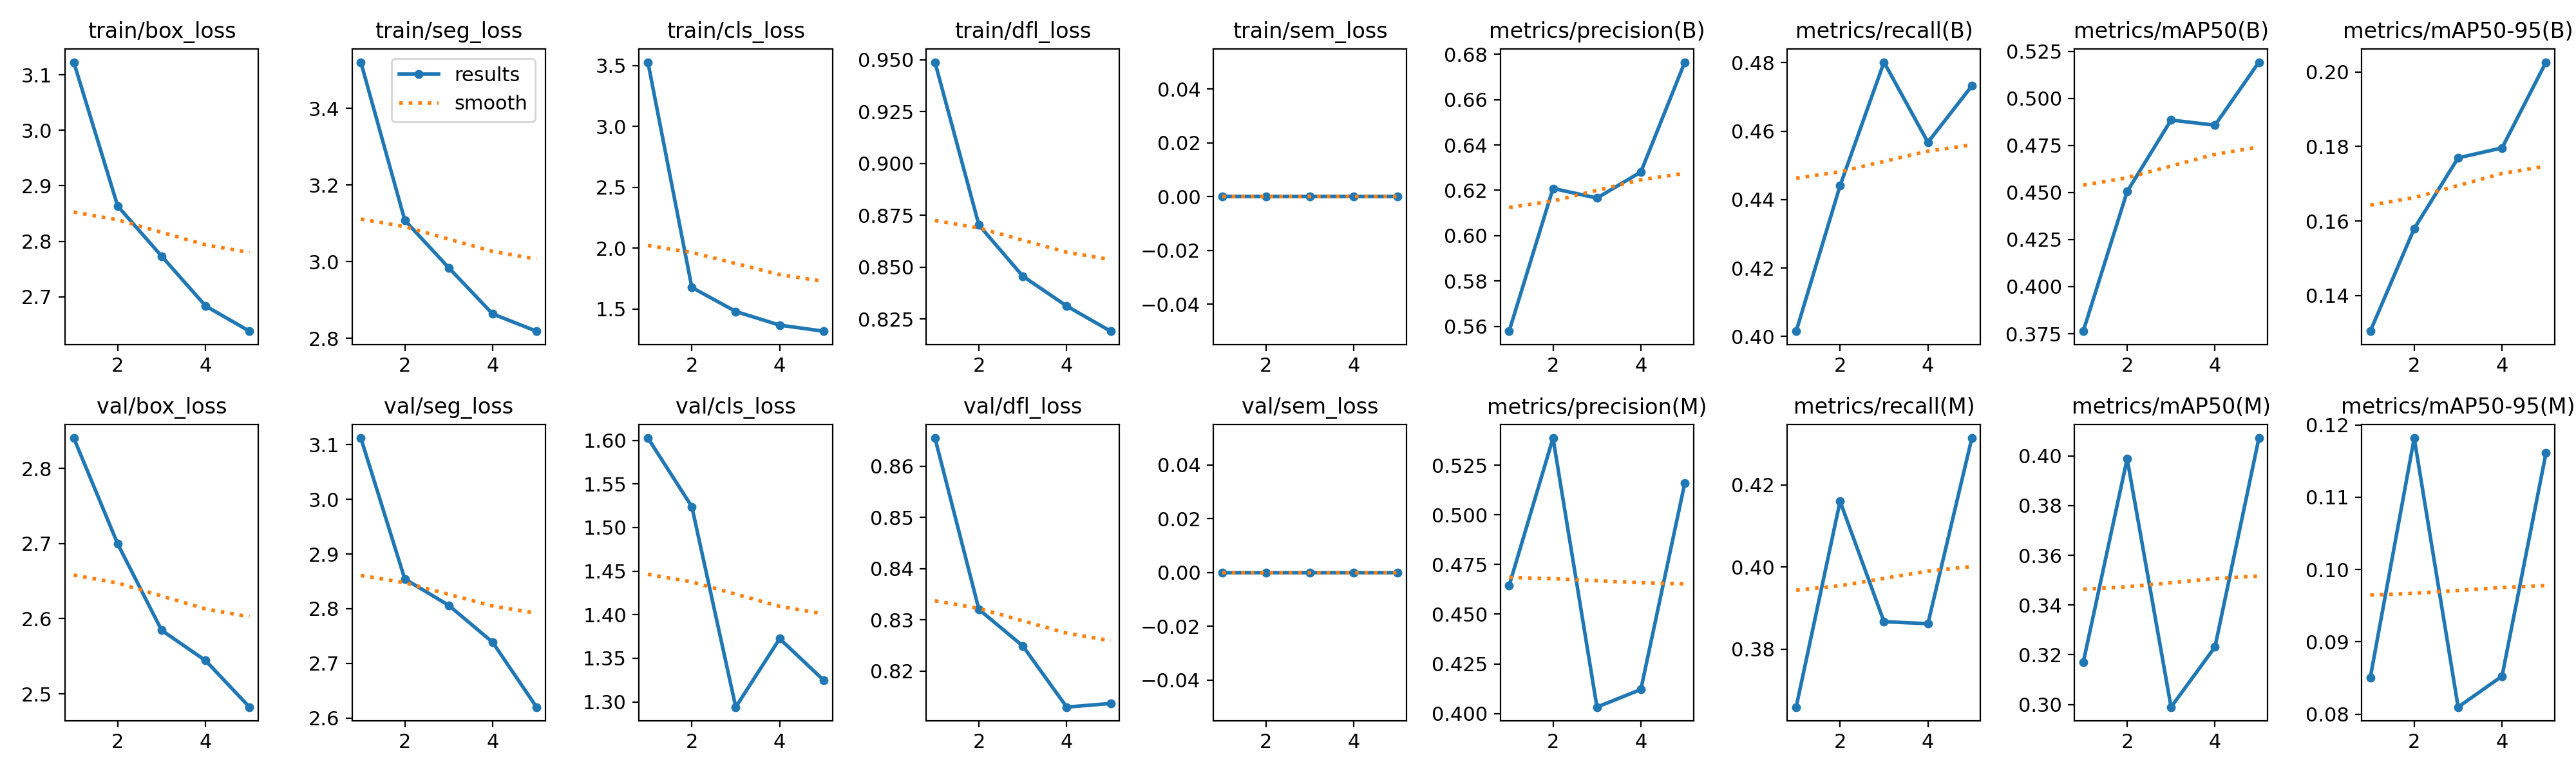

The file beside this chart, header and first rows:
epoch, time, train/box_loss, train/seg_loss, train/cls_loss, train/dfl_loss, train/sem_loss, metrics/precision(B), metrics/recall(B), metrics/mAP50(B), metrics/mAP50-95(B), metrics/precision(M), metrics/recall(M), metrics/mAP50(M), metrics/mAP50-95(M), val/box_loss, val/seg_loss, val/cls_loss, val/dfl_loss, val/sem_loss, lr/pg0, lr/pg1, lr/pg2
1, 261.2, 3.123, 3.521, 3.526, 0.9488, 0, 0.5578, 0.4015, 0.3763, 0.1304, 0.4644, 0.3659, 0.3169, 0.08506, 2.84, 3.112, 1.603, 0.8655, 0, 0.0006643, 0.0006643, 0.0006643
2, 513.2, 2.863, 3.108, 1.677, 0.8704, 0, 0.6209, 0.4441, 0.4505, 0.158, 0.5386, 0.416, 0.3989, 0.1182, 2.699, 2.854, 1.524, 0.832, 0, 0.001067, 0.001067, 0.001067
3, 767.5, 2.773, 2.984, 1.479, 0.8457, 0, 0.6166, 0.4802, 0.4885, 0.177, 0.4033, 0.3867, 0.2989, 0.08097, 2.584, 2.806, 1.294, 0.8249, 0, 0.001207, 0.001207, 0.001207
4, 1007, 2.684, 2.864, 1.367, 0.8313, 0, 0.6281, 0.4567, 0.4858, 0.1796, 0.4121, 0.3862, 0.3231, 0.08525, 2.544, 2.739, 1.372, 0.8129, 0, 0.000812, 0.000812, 0.000812
5, 1259, 2.638, 2.819, 1.317, 0.8192, 0, 0.6766, 0.4732, 0.5193, 0.2027, 0.516, 0.4314, 0.4072, 0.1161, 2.482, 2.62, 1.325, 0.8136, 0, 0.000416, 0.000416, 0.000416
